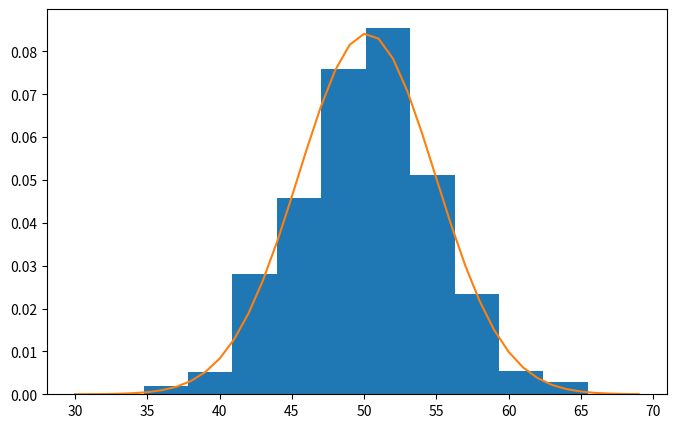

Python code for this plot:
from matplotlib import pyplot as plt
from numpy.random import normal
from numpy import mean, std
from scipy.stats import norm

# cara membuat sample data
sample = normal(loc=50, scale=5, size=1000)
sample_mean = mean(sample)
sample_std = std(sample)
dist = norm(sample_mean, sample_std)

values = [value for value in range(30, 70)]
probabilitas = [dist.pdf(value) for value in values]

plt.figure(figsize=(8, 5)) # perkecil media gambar
plt.hist(sample, bins=10, density=True)
plt.plot(values, probabilitas)
print('Mean = %.3f \nStandard Deviation = %.3f' % (sample_mean, sample_std))

plt.show()